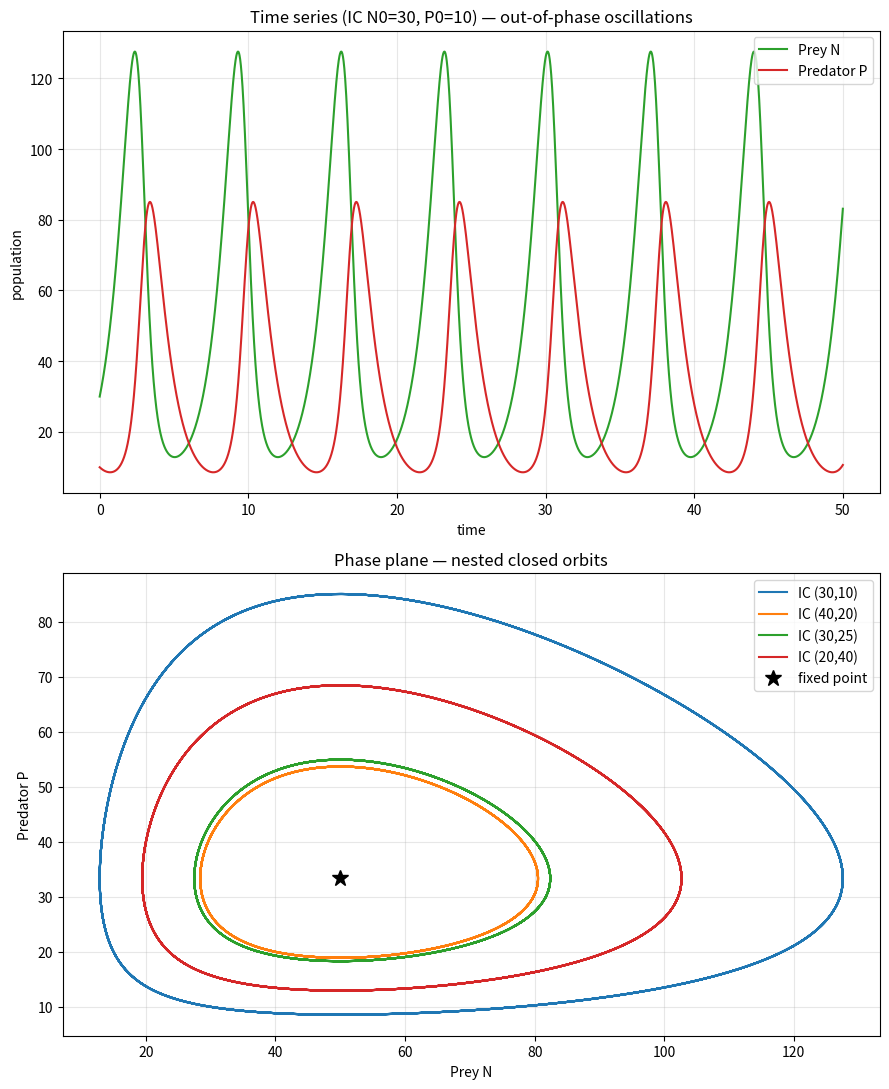

This chart was generated by the following Python code: (Note: this script raises an exception after producing the figure.)
import matplotlib
matplotlib.use("Agg")
import matplotlib.pyplot as plt
import numpy as np

# ------------------------------------------------------------------
# Lotka-Volterra predator-prey model
#   dN/dt = N*(a - b*P)   (prey grow, eaten by predators)
#   dP/dt = P*(c*N - d)   (predators grow on prey, die off)
# ------------------------------------------------------------------

# Model parameters
a = 1.0    # prey growth rate
b = 0.03   # predation rate on prey
c = 0.02   # predator growth per prey eaten
d = 1.0    # predator death rate


def deriv(state):
    """Return [dN/dt, dP/dt] for the current state [N, P]."""
    N, P = state
    dN = N * (a - b * P)
    dP = P * (c * N - d)
    return np.array([dN, dP])


def rk4_step(state, dt):
    """One explicit classic Runge-Kutta 4th-order step (written out by hand)."""
    k1 = deriv(state)                 # slope at start
    k2 = deriv(state + 0.5 * dt * k1) # slope at midpoint using k1
    k3 = deriv(state + 0.5 * dt * k2) # slope at midpoint using k2
    k4 = deriv(state + dt * k3)       # slope at end using k3
    # weighted average of the four slopes
    return state + (dt / 6.0) * (k1 + 2 * k2 + 2 * k3 + k4)


def integrate(state0, dt, T):
    """Integrate the system from state0 for T time units at step dt."""
    n_steps = int(round(T / dt))
    ts = np.empty(n_steps + 1)
    traj = np.empty((n_steps + 1, 2))
    ts[0] = 0.0
    traj[0] = state0
    state = np.array(state0, dtype=float)
    for i in range(1, n_steps + 1):
        state = rk4_step(state, dt)   # advance one RK4 step
        ts[i] = i * dt
        traj[i] = state
    return ts, traj


# Integration settings
dt = 0.01
T = 50.0

# Several initial conditions (N, P)
initial_conditions = [(30, 10), (40, 20), (30, 25), (20, 40)]

# Integrate each initial condition
results = []
for ic in initial_conditions:
    ts, traj = integrate(ic, dt, T)
    results.append((ic, ts, traj))

# ------------------------------------------------------------------
# Numerical check quantities for each trajectory
# ------------------------------------------------------------------
# Fixed (coexistence) point where both derivatives vanish: N* = d/c, P* = a/b
N_star = d / c
P_star = a / b
print(f"Coexistence fixed point N* = d/c = {N_star:.4f}")
print(f"Coexistence fixed point P* = a/b = {P_star:.4f}")

for ic, ts, traj in results:
    N = traj[:, 0]
    P = traj[:, 1]

    # Phase lag: index (and time) of the first N peak vs first P peak.
    # Out-of-phase => predators peak AFTER prey.
    iN = np.argmax(N)
    iP = np.argmax(P)
    tN_peak = ts[iN]
    tP_peak = ts[iP]

    # Closed-orbit check: how well the endpoint returns near the start.
    start = traj[0]
    end = traj[-1]
    closure_gap = np.hypot(end[0] - start[0], end[1] - start[1])

    # Conserved quantity of Lotka-Volterra:
    #   V = c*N - d*ln(N) + b*P - a*ln(P)  should stay ~constant on a closed orbit.
    V = c * N - d * np.log(N) + b * P - a * np.log(P)
    V_range = V.max() - V.min()

    print(f"IC (N0,P0)=({ic[0]},{ic[1]}): "
          f"first N peak at t={tN_peak:.2f}, first P peak at t={tP_peak:.2f}, "
          f"predator-lags-prey = {tP_peak > tN_peak}, "
          f"orbit closure gap = {closure_gap:.4f}, "
          f"conserved-V drift = {V_range:.3e}")

# ------------------------------------------------------------------
# Plots: time series (top) and phase plane (bottom)
# ------------------------------------------------------------------
fig, (ax1, ax2) = plt.subplots(2, 1, figsize=(9, 11))

# Time-series plot for the first initial condition
ic0, ts0, traj0 = results[0]
ax1.plot(ts0, traj0[:, 0], label="Prey N", color="tab:green")
ax1.plot(ts0, traj0[:, 1], label="Predator P", color="tab:red")
ax1.set_xlabel("time")
ax1.set_ylabel("population")
ax1.set_title(f"Time series (IC N0={ic0[0]}, P0={ic0[1]}) — out-of-phase oscillations")
ax1.legend()
ax1.grid(True, alpha=0.3)

# Phase-plane plot: nested closed orbits for every initial condition
for ic, ts, traj in results:
    ax2.plot(traj[:, 0], traj[:, 1], label=f"IC ({ic[0]},{ic[1]})")
ax2.plot(N_star, P_star, "k*", markersize=12, label="fixed point")
ax2.set_xlabel("Prey N")
ax2.set_ylabel("Predator P")
ax2.set_title("Phase plane — nested closed orbits")
ax2.legend()
ax2.grid(True, alpha=0.3)

fig.tight_layout()
plt.savefig("/private/tmp/claude-501/-Users-lvmy-neu-teaching-numericalR-numericalR/e8e9d206-e3a8-4079-be52-06334c0a89a5/scratchpad/eval/gen/3D.2.1_s4.png", dpi=120)

# One-sentence explanation of why the check confirms the result:
print("Check explanation: because the predator peak consistently lags the prey "
      "peak (out-of-phase) and each trajectory returns to its start with a tiny "
      "closure gap while the conserved quantity V barely drifts, the dynamics are "
      "confirmed to be periodic oscillations tracing nested closed loops in the phase plane.")
